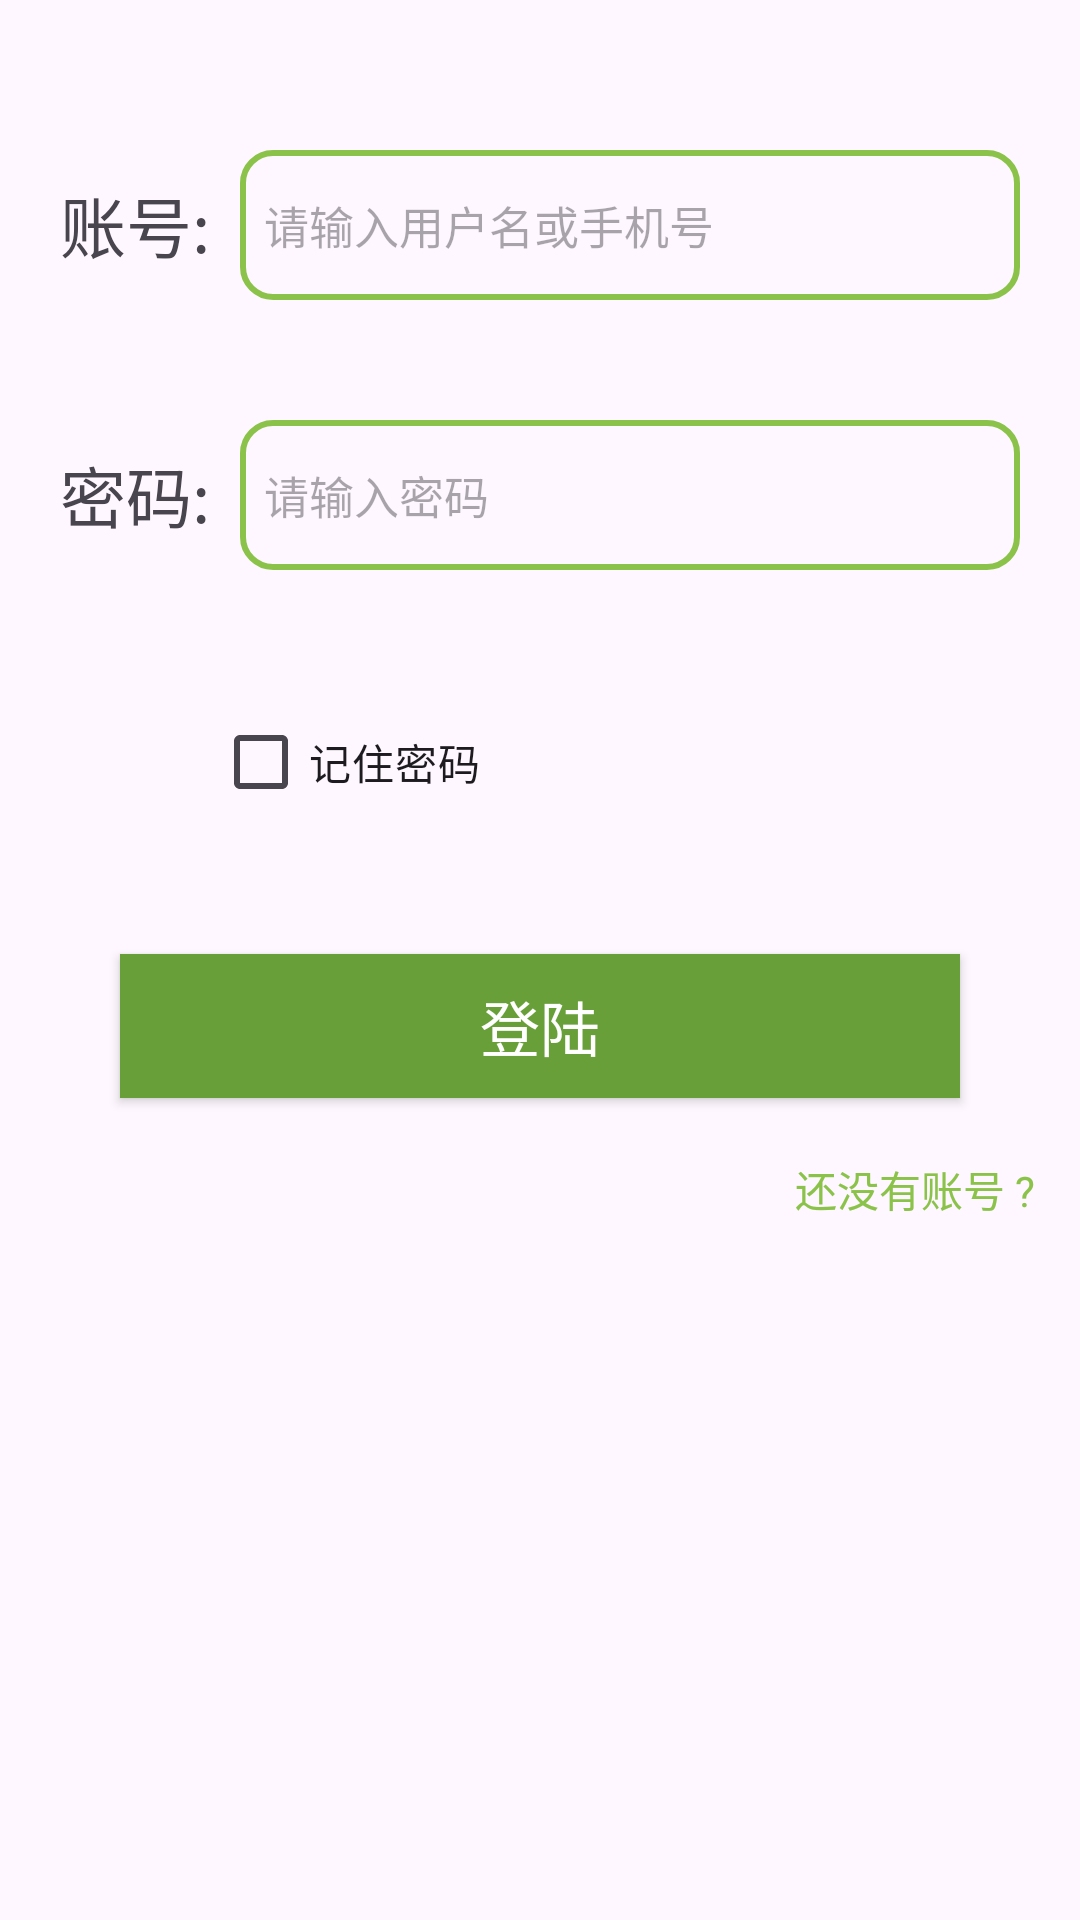

The Android layout XML behind this screen, and the referenced resources:
<!-- AndroidManifest.xml: application theme Theme.SignUp -->
<!-- res/layout/activity_login.xml -->
<?xml version="1.0" encoding="utf-8"?>
<LinearLayout xmlns:android="http://schemas.android.com/apk/res/android"
    xmlns:app="http://schemas.android.com/apk/res-auto"
    xmlns:tools="http://schemas.android.com/tools"
    android:layout_width="match_parent"
    android:layout_height="match_parent"
    android:orientation="vertical"
    tools:context=".LoginActivity">

    <LinearLayout
        android:layout_width="match_parent"
        android:layout_height="wrap_content"
        android:layout_marginLeft="20dp"
        android:layout_marginTop="50dp"
        android:layout_marginRight="20dp"
        android:gravity="center_vertical"
        android:orientation="horizontal">

        <TextView
            android:layout_width="wrap_content"
            android:layout_height="wrap_content"
            android:text="账号:"
            android:textSize="22sp" />

        <EditText
            android:id="@+id/et_account"
            android:layout_width="match_parent"
            android:layout_height="50dp"
            android:layout_marginLeft="10dp"
            android:background="@drawable/edit_text_bg"
            android:hint="请输入用户名或手机号"
            android:inputType="text"
            android:paddingLeft="8dp"
            android:textSize="15sp" />
    </LinearLayout>

    <LinearLayout
        android:layout_width="match_parent"
        android:layout_height="wrap_content"
        android:layout_marginLeft="20dp"
        android:layout_marginTop="40dp"
        android:layout_marginRight="20dp"
        android:gravity="center_vertical"
        android:orientation="horizontal">

        <TextView
            android:layout_width="wrap_content"
            android:layout_height="wrap_content"
            android:text="密码:"
            android:textSize="22sp" />

        <EditText
            android:id="@+id/et_password"
            android:layout_width="match_parent"
            android:layout_height="50dp"
            android:layout_marginLeft="10dp"
            android:background="@drawable/edit_text_bg"
            android:hint="请输入密码"
            android:inputType="numberPassword"
            android:paddingLeft="8dp"
            android:textSize="15sp" />
    </LinearLayout>

    <LinearLayout
        android:layout_width="match_parent"
        android:layout_height="wrap_content"
        android:layout_marginLeft="20dp"
        android:layout_marginTop="40dp"
        android:layout_marginRight="20dp"
        android:gravity="center"
        android:orientation="horizontal">

        <CheckBox
            android:id="@+id/cb_remember"
            android:layout_width="wrap_content"
            android:layout_height="wrap_content"
            android:text="记住密码" />

        <CheckBox
            android:id="@+id/cb_auto_login"
            android:visibility="invisible"
            android:layout_width="wrap_content"
            android:layout_height="wrap_content"
            android:layout_marginLeft="40dp"
            android:text="自动登陆" />

    </LinearLayout>

    <Button
        android:id="@+id/btn_login"
        android:layout_width="match_parent"
        android:layout_height="wrap_content"
        android:layout_marginLeft="40dp"
        android:layout_marginTop="40dp"
        android:layout_marginRight="40dp"
        android:background="@drawable/btm_bg_selector"
        android:gravity="center"
        android:text="登陆"
        android:textColor="@color/white"
        android:textSize="20sp" />

    <TextView
        android:layout_width="wrap_content"
        android:layout_height="wrap_content"
        android:layout_gravity="right"
        android:layout_marginTop="20dp"
        android:layout_marginRight="15dp"
        android:text="还没有账号 ?"
        android:onClick="toRegister"
        android:textColor="@color/colorPrimary" />

</LinearLayout>
<!-- resources referenced by this layout -->
<resources>
  <color name="colorPrimary">@color/green_500</color>
  <color name="white">#FFFFFFFF</color>
  <!-- drawable btm_bg_selector (drawable) -->
  <?xml version="1.0" encoding="utf-8"?>
  <selector xmlns:android="http://schemas.android.com/apk/res/android">
      <item android:state_pressed="true" android:drawable="@color/colorPrimary"/>
      <item android:state_pressed="false" android:drawable="@color/coloryPrimaryDark"/>
  
  </selector>
  <!-- drawable edit_text_bg (drawable) -->
  <?xml version="1.0" encoding="utf-8"?>
  <shape xmlns:android="http://schemas.android.com/apk/res/android"
      android:shape="rectangle"
      >
  
      <stroke android:width="2dp" android:color="@color/colorPrimary"/>
      <corners android:radius="10dp"/>
  </shape>
  <style name="Theme.SignUp" parent="Base.Theme.SignUp" />
  <color name="green_500">#8BC34A</color>
  <color name="coloryPrimaryDark">@color/green_700</color>
  <style name="Base.Theme.SignUp" parent="Theme.Material3.DayNight.NoActionBar">
          
          
          <item name="colorPrimary">@color/colorPrimary</item>
          <item name="colorPrimaryVariant">@color/coloryPrimaryDark</item>
          <item name="colorAccent">@color/colorAccent</item>
          <item name="colorOnPrimary">@color/white</item>
      </style>
  <color name="green_700">#689F38</color>
  <color name="colorAccent">#F4511E</color>
</resources>
